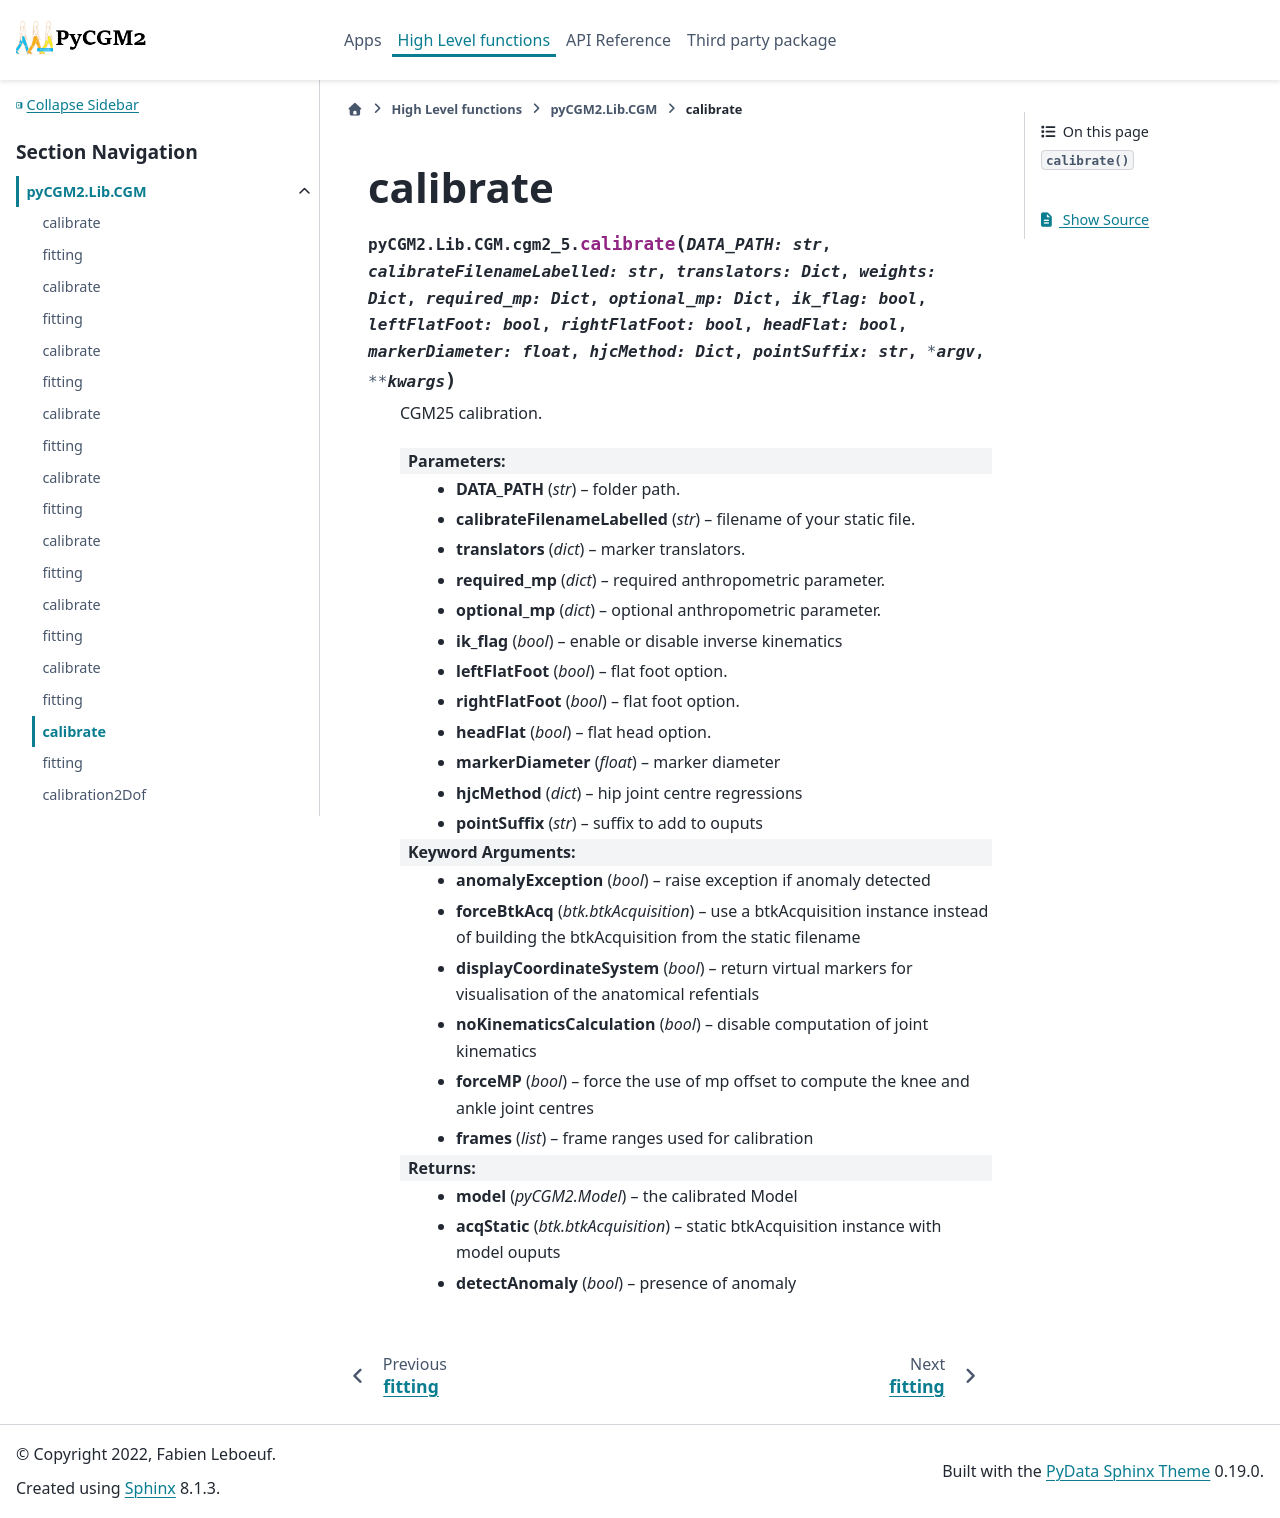

repository: pyCGM2/pyCGM2 · page: Lib/cgm/generated/pyCGM2.Lib.CGM.cgm2_5.calibrate.html · generator: sphinx

calibrate
===================================================

.. currentmodule:: pyCGM2.Lib.CGM.cgm2_5

.. autofunction:: calibrate
